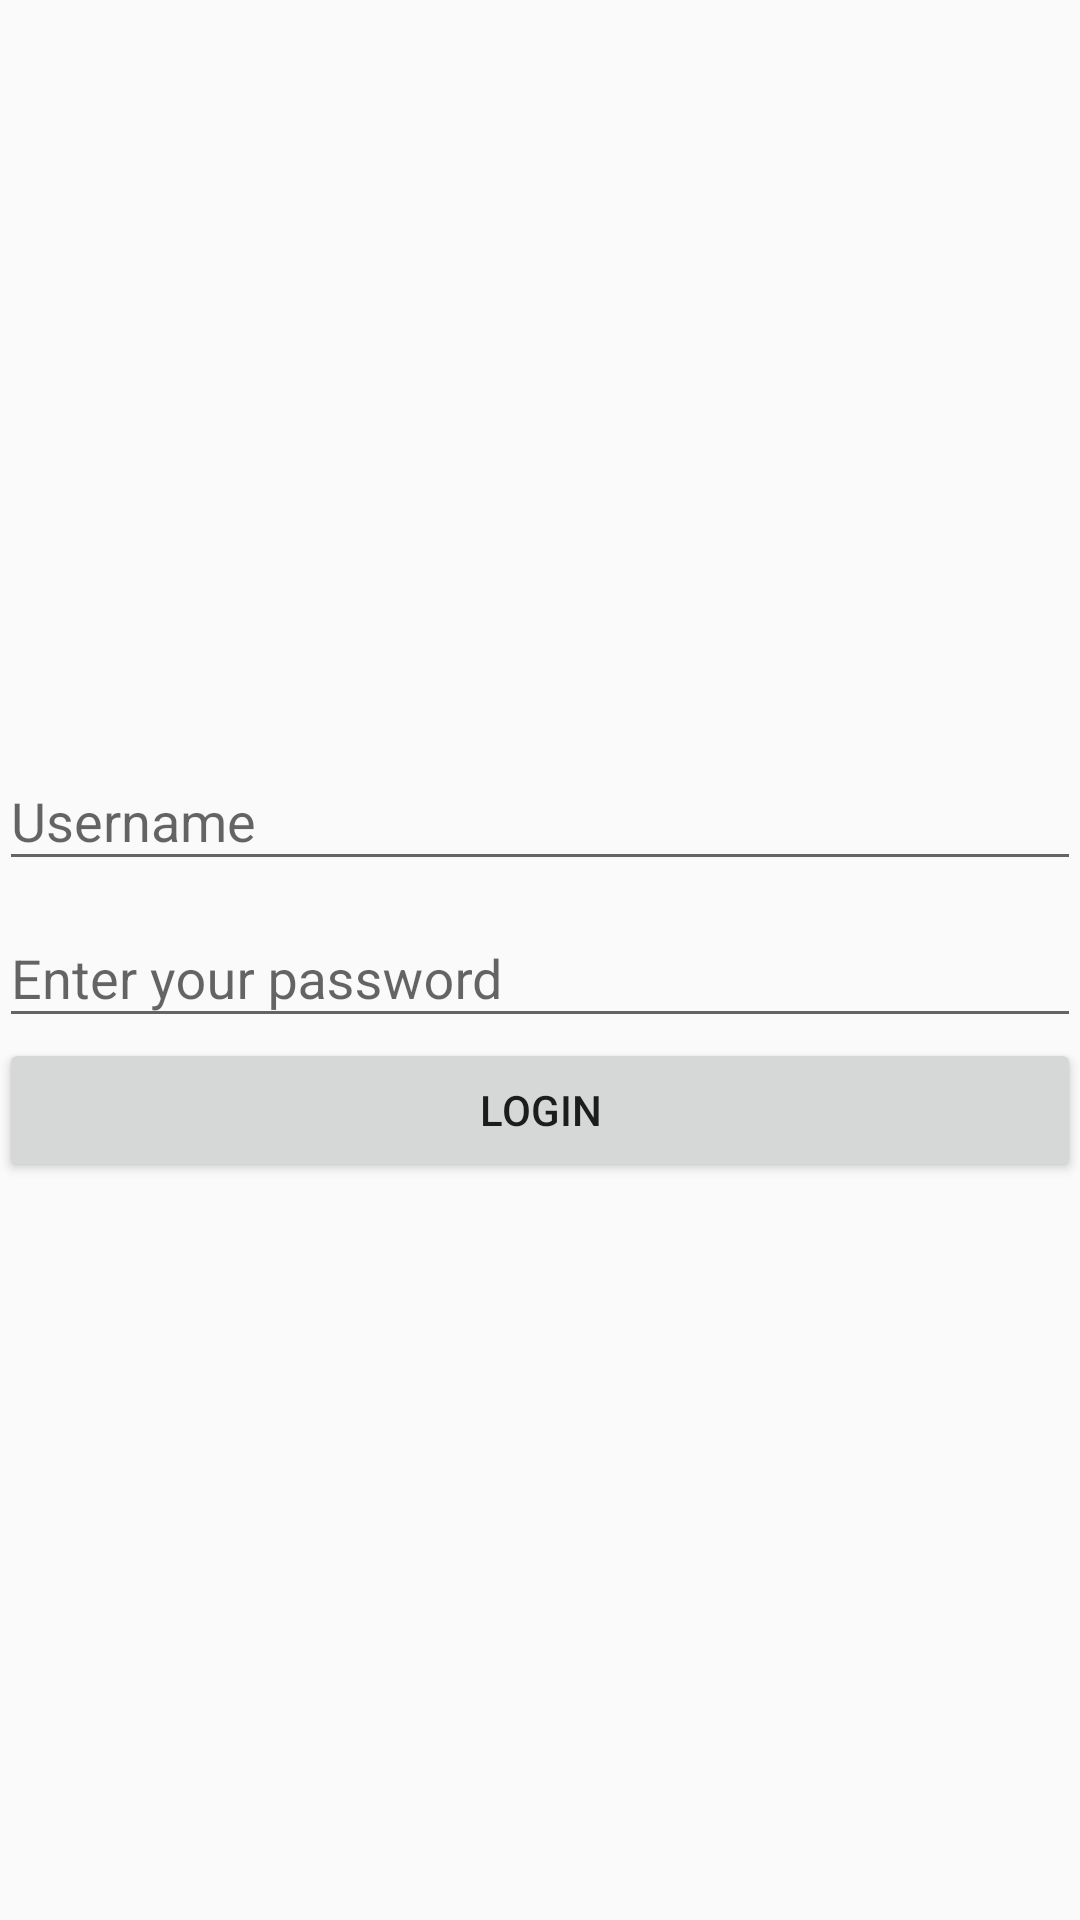

Reconstruct the res/layout file that produces this screen, plus the resources it refers to.
<!-- AndroidManifest.xml: application theme AppTheme -->
<!-- res/layout/activity_login.xml -->
<?xml version="1.0" encoding="utf-8"?>
<RelativeLayout xmlns:android="http://schemas.android.com/apk/res/android"
    xmlns:tools="http://schemas.android.com/tools"
    android:layout_width="match_parent"
    android:layout_height="match_parent"
    android:paddingBottom="@dimen/activity_vertical_margin"
    android:paddingLeft="@dimen/activity_horizontal_margin"
    android:paddingRight="@dimen/activity_horizontal_margin"
    android:paddingTop="@dimen/activity_vertical_margin"
    tools:context="tuto.david.prototype.LoginActivity">

    <android.support.design.widget.TextInputLayout
        android:layout_width="match_parent"
        android:layout_height="wrap_content"
        android:layout_above="@+id/login_layout">
        <EditText
            android:id="@+id/login_username"
            android:layout_width="match_parent"
            android:layout_height="wrap_content"
            android:hint="@string/login_username_hint"
            android:inputType="text"
            android:maxLines="1"
            android:singleLine="true"
            />
    </android.support.design.widget.TextInputLayout>

    <android.support.design.widget.TextInputLayout
        android:id="@+id/login_layout"
        android:layout_width="match_parent"
        android:layout_height="wrap_content"
        android:layout_centerInParent="true">
        <EditText
            android:id="@+id/login_pwd"
            android:layout_width="match_parent"
            android:layout_height="wrap_content"
            android:hint="@string/login_pwd_hint"
            android:inputType="textPassword"
            android:maxLines="1"
            android:singleLine="true"
            />
    </android.support.design.widget.TextInputLayout>

    <Button
        android:id="@+id/login_button"
        android:layout_width="match_parent"
        android:layout_height="wrap_content"
        android:text="@string/login_button_text"
        android:layout_below="@+id/login_layout"/>

    <TextView
        android:id="@+id/login_err_view"
        android:layout_width="match_parent"
        android:layout_height="wrap_content"
        android:layout_below="@+id/login_button"
        style="@style/ErrorStyle"/>
</RelativeLayout>
<!-- resources referenced by this layout -->
<resources>
  <string name="login_button_text">LogIn</string>
  <string name="login_pwd_hint">Enter your password</string>
  <string name="login_username_hint">Username</string>
  <style name="ErrorStyle">
          <item name="android:textColor">#FF0000</item>
      </style>
  <style name="AppTheme" parent="AppTheme.base">
  
      </style>
  <style name="AppTheme.base" parent="Theme.AppCompat.DayNight.DarkActionBar">
          
          <item name="colorPrimary">@color/colorPrimary</item>
          <item name="colorPrimaryDark">@color/colorPrimaryDark</item>
          <item name="colorAccent">@color/colorAccent</item>
          <item name="windowNoTitle">true</item>
          <item name="windowActionBar">false</item>
      </style>
  <!-- not gathered from this repository: default colours our renderer supplied (Android Studio template values) -->
  <color name="colorPrimary">#FF6200EE</color>
  <color name="colorPrimaryDark">#FF3700B3</color>
  <color name="colorAccent">#FF03DAC5</color>
</resources>
